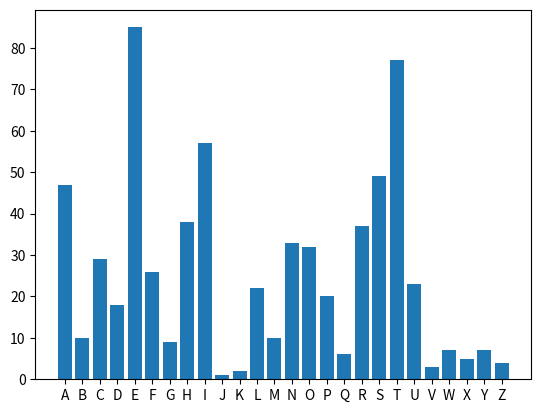

The script that saved this image:
# Exploring Math with Python - Exercise 1-5

import matplotlib

letters = 'abcdefghijklmnopqrstuvwxyz'
indexL = list(letters.upper())
def countLetters(inStr):
    count = []
    for i in range(len(letters)):
        count.append(0)
        
    for c in inStr:
        cLower = c.lower()
        if cLower in letters:
            i = letters.index(cLower)
            count[i] += 1
    return count

def main():
    s = "A man, a plan, a conal - PANAMA!"
    s = 'The Caesar Cipher is a simple shift cipher in which each letter is shifted a certain number of places.  For example, assume that the shift is 7 places, then A is shifted to K, B to L, C to M and the pattern continues until S is shifted to Z.   To shift T through Z, the alphabet is wrapped around (a modulo function) so T is shifted to A, V to B, U to C, up through Z to G.  Given an input text message of  upper case letters, Table 1 identifies the frequency distribution of each letter.  Table 2 identifies the frequency distribution of a message encrypted with a Caesar cipher with a shift of 5 places.  The six most frequently occurring letters are E, T, A, O, I and N, while the six least frequently occurring letters are Z, Q, J, X, K and V.  Table 2 identifies the frequency distribution of a message encrypted with a Caesar cipher with a shift of 5 places.'
    count = countLetters(s)
    print(count)
    matplotlib.pyplot.bar(indexL,count)
    return

main()
            
            
            

